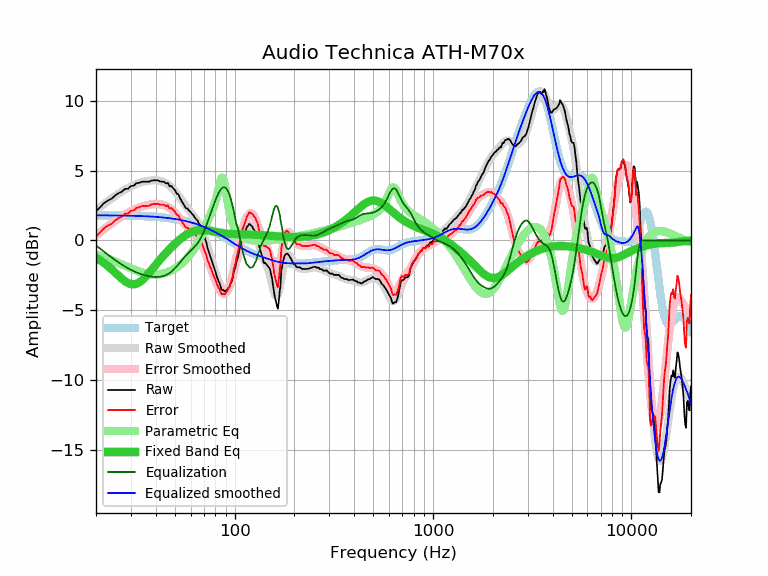

Data behind this chart, as committed beside it:
frequency, raw, error, smoothed, error_smoothed, equalization, parametric_eq, equalized_raw, equalized_smoothed, target
20, 2.08, 0.28, 2.15, 0.35, -0.35, -1.23, 1.73, 1.80, 1.80
21, 2.38, 0.58, 2.39, 0.59, -0.59, -1.41, 1.79, 1.80, 1.80
22, 2.69, 0.90, 2.61, 0.82, -0.82, -1.62, 1.88, 1.80, 1.80
23, 2.86, 1.07, 2.82, 1.03, -1.03, -1.84, 1.84, 1.79, 1.79
24, 2.99, 1.20, 3.01, 1.22, -1.22, -2.07, 1.77, 1.79, 1.79
25, 3.22, 1.43, 3.19, 1.40, -1.40, -2.30, 1.82, 1.79, 1.79
26, 3.38, 1.60, 3.36, 1.57, -1.57, -2.53, 1.81, 1.79, 1.79
27, 3.49, 1.71, 3.51, 1.72, -1.72, -2.74, 1.77, 1.78, 1.78
28, 3.69, 1.91, 3.64, 1.86, -1.86, -2.91, 1.83, 1.78, 1.78
29, 3.69, 1.92, 3.76, 1.99, -1.99, -3.04, 1.70, 1.77, 1.77
30, 3.89, 2.12, 3.87, 2.10, -2.10, -3.12, 1.79, 1.77, 1.77
31, 3.92, 2.16, 3.96, 2.20, -2.20, -3.13, 1.72, 1.76, 1.76
32, 4.10, 2.34, 4.04, 2.28, -2.28, -3.09, 1.82, 1.76, 1.76
33, 4.12, 2.37, 4.11, 2.36, -2.36, -3.00, 1.76, 1.75, 1.75
34, 4.20, 2.46, 4.17, 2.42, -2.42, -2.87, 1.78, 1.74, 1.74
35, 4.20, 2.47, 4.21, 2.48, -2.48, -2.70, 1.73, 1.74, 1.74
36, 4.20, 2.47, 4.25, 2.52, -2.52, -2.52, 1.68, 1.73, 1.73
37, 4.20, 2.48, 4.28, 2.56, -2.56, -2.33, 1.65, 1.72, 1.72
38, 4.28, 2.57, 4.29, 2.58, -2.58, -2.13, 1.70, 1.71, 1.71
39, 4.30, 2.60, 4.30, 2.60, -2.60, -1.93, 1.70, 1.70, 1.70
40, 4.30, 2.61, 4.30, 2.61, -2.61, -1.74, 1.69, 1.69, 1.69
41, 4.30, 2.62, 4.29, 2.61, -2.61, -1.56, 1.69, 1.68, 1.68
42, 4.22, 2.56, 4.26, 2.59, -2.59, -1.38, 1.63, 1.67, 1.67
43, 4.20, 2.55, 4.22, 2.57, -2.57, -1.21, 1.63, 1.65, 1.65
44, 4.20, 2.56, 4.17, 2.53, -2.53, -1.05, 1.67, 1.64, 1.64
45, 4.08, 2.46, 4.10, 2.48, -2.48, -0.90, 1.61, 1.62, 1.62
46, 4.12, 2.51, 4.02, 2.41, -2.41, -0.75, 1.72, 1.61, 1.61
47, 3.87, 2.28, 3.91, 2.32, -2.32, -0.61, 1.55, 1.59, 1.59
48, 3.90, 2.33, 3.80, 2.22, -2.22, -0.48, 1.68, 1.58, 1.58
49, 3.73, 2.17, 3.67, 2.11, -2.11, -0.36, 1.62, 1.56, 1.56
50, 3.60, 2.06, 3.53, 1.99, -1.99, -0.24, 1.62, 1.54, 1.54
51, 3.35, 1.83, 3.37, 1.85, -1.85, -0.13, 1.50, 1.52, 1.52
52, 3.31, 1.81, 3.21, 1.72, -1.72, -0.02, 1.60, 1.50, 1.50
53, 3.03, 1.55, 3.05, 1.58, -1.58, 0.08, 1.46, 1.48, 1.48
54, 2.82, 1.37, 2.89, 1.44, -1.44, 0.17, 1.39, 1.45, 1.45
55, 2.63, 1.20, 2.73, 1.30, -1.30, 0.26, 1.33, 1.43, 1.43
56, 2.45, 1.05, 2.58, 1.17, -1.17, 0.34, 1.28, 1.41, 1.41
57, 2.29, 0.91, 2.43, 1.05, -1.05, 0.41, 1.24, 1.38, 1.38
58, 2.27, 0.92, 2.30, 0.94, -0.94, 0.48, 1.33, 1.35, 1.36
59, 2.12, 0.79, 2.16, 0.83, -0.83, 0.54, 1.29, 1.33, 1.33
60, 2.04, 0.74, 2.03, 0.74, -0.74, 0.59, 1.31, 1.30, 1.30
61, 1.88, 0.61, 1.91, 0.64, -0.64, 0.63, 1.24, 1.27, 1.27
62, 1.82, 0.58, 1.78, 0.54, -0.54, 0.66, 1.28, 1.24, 1.24
63, 1.62, 0.41, 1.65, 0.44, -0.44, 0.69, 1.19, 1.21, 1.21
64, 1.52, 0.34, 1.50, 0.33, -0.33, 0.72, 1.20, 1.18, 1.18
65, 1.42, 0.28, 1.35, 0.20, -0.20, 0.73, 1.22, 1.15, 1.15
66, 1.22, 0.11, 1.18, 0.07, -0.07, 0.74, 1.16, 1.11, 1.11
67, 1.08, 0.00, 0.99, -0.09, 0.09, 0.75, 1.17, 1.08, 1.08
68, 0.90, -0.14, 0.79, -0.26, 0.26, 0.75, 1.16, 1.05, 1.05
69, 0.67, -0.34, 0.57, -0.44, 0.44, 0.75, 1.11, 1.01, 1.01
70, 0.37, -0.60, 0.33, -0.64, 0.64, 0.74, 1.01, 0.97, 0.97
71, 0.07, -0.87, 0.08, -0.85, 0.85, 0.74, 0.93, 0.94, 0.94
72, -0.15, -1.05, -0.18, -1.08, 1.08, 0.73, 0.93, 0.90, 0.90
73, -0.54, -1.40, -0.45, -1.31, 1.31, 0.71, 0.77, 0.86, 0.86
74, -0.78, -1.60, -0.72, -1.54, 1.54, 0.70, 0.76, 0.82, 0.82
75, -1.04, -1.82, -0.99, -1.78, 1.78, 0.69, 0.74, 0.79, 0.79
76, -1.29, -2.03, -1.27, -2.01, 2.01, 0.67, 0.72, 0.75, 0.75
77, -1.54, -2.24, -1.54, -2.24, 2.24, 0.66, 0.70, 0.71, 0.71
78, -1.79, -2.45, -1.80, -2.47, 2.47, 0.64, 0.68, 0.67, 0.67
79, -2.01, -2.63, -2.05, -2.68, 2.68, 0.63, 0.67, 0.63, 0.63
... 553 more rows
